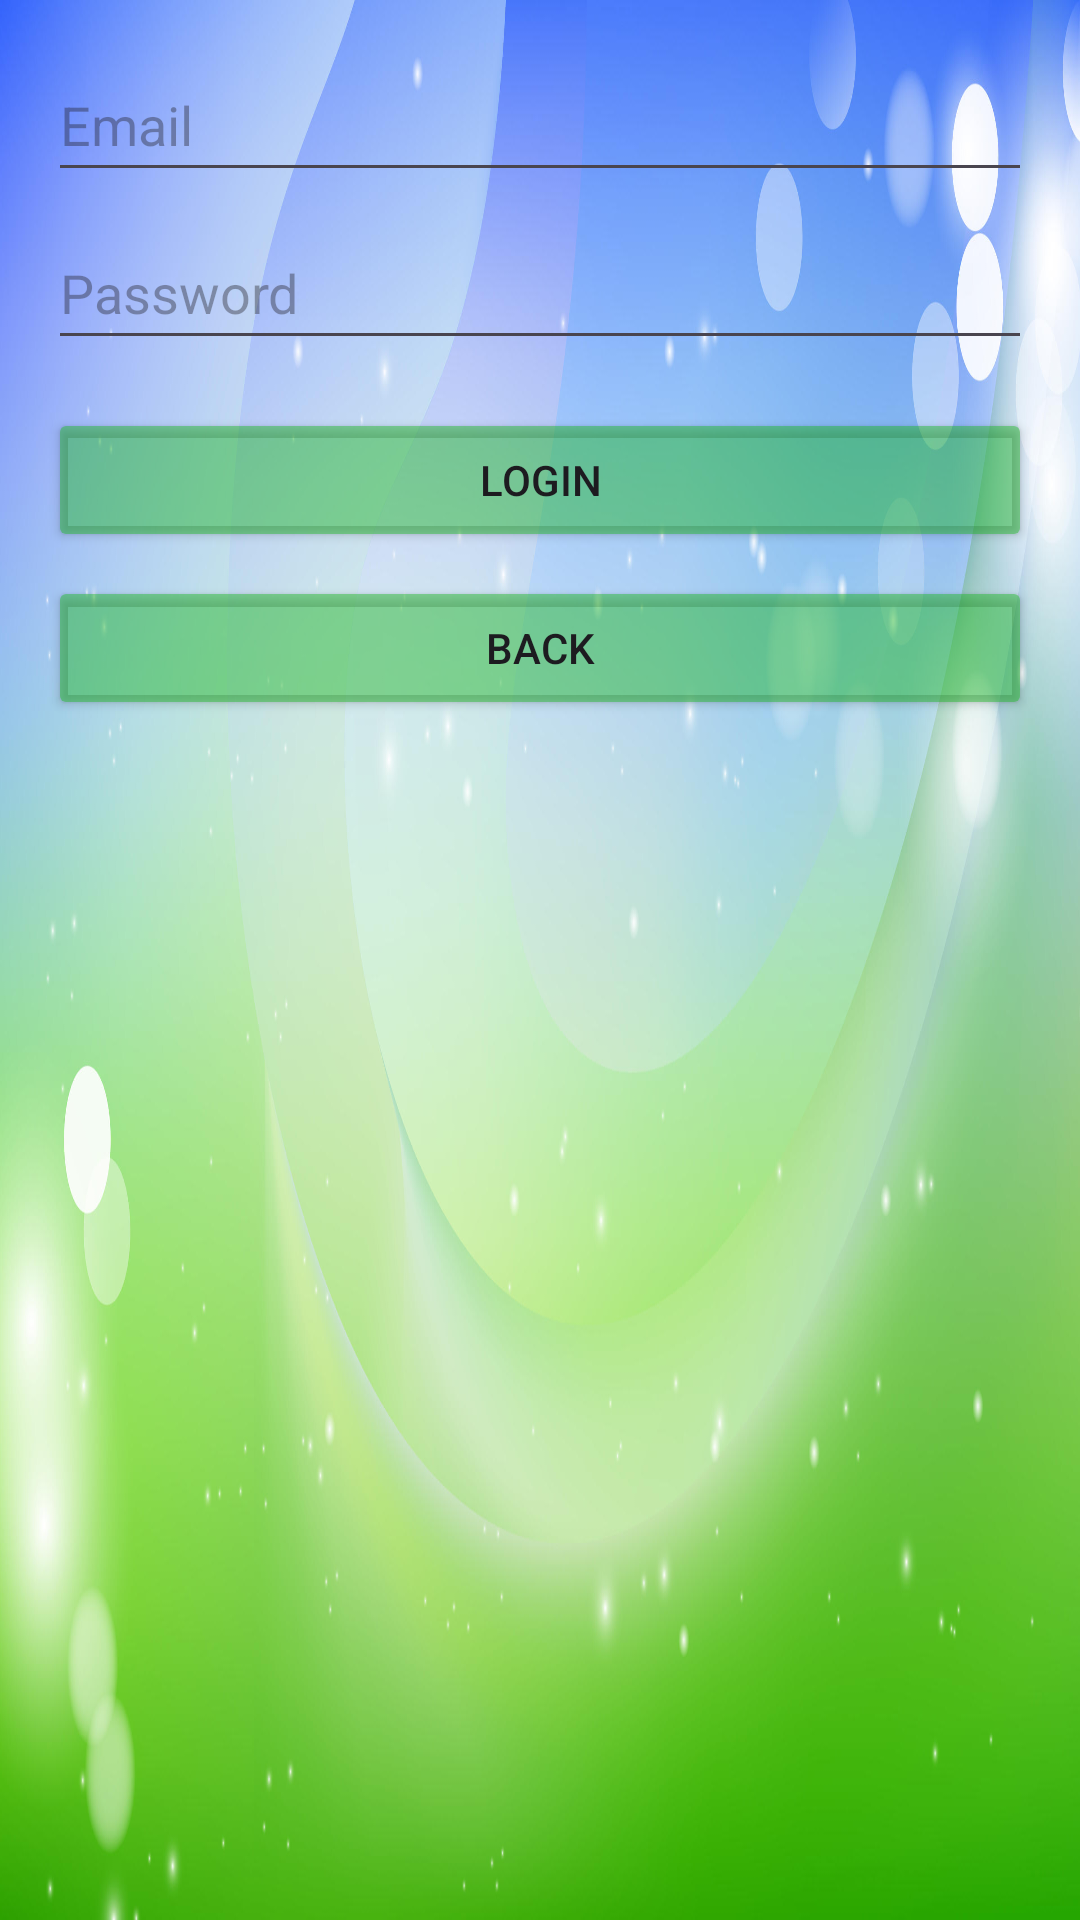

Here is an Android app screen rendered from its layout file. Give the layout XML and the strings, colors and styles it references.
<!-- AndroidManifest.xml: application theme Theme.Capestone -->
<!-- res/layout/activity_login.xml -->
<LinearLayout
    xmlns:android="http://schemas.android.com/apk/res/android"
    android:layout_width="match_parent"
    android:layout_height="match_parent"
    android:orientation="vertical"
    android:background="@drawable/backgroundfarmer"
    android:padding="16dp"
   >


    <EditText
        android:id="@+id/etEmail"
        android:layout_width="match_parent"
        android:layout_height="48dp"
        android:layout_marginBottom="8dp"
        android:hint="Email"
        android:inputType="textEmailAddress"
        android:textColor="#0D0C0C" />


    <EditText
        android:id="@+id/etPassword"
        android:layout_width="match_parent"
        android:layout_height="48dp"
        android:layout_marginBottom="16dp"
        android:hint="Password"
        android:inputType="textPassword"
        android:textColor="#0D0C0C" />


    <Button
        android:id="@+id/btnLogin"
        android:layout_width="match_parent"
        android:layout_height="wrap_content"
        android:text="Login"
        android:backgroundTint="#7319B31F"
        android:layout_marginBottom="8dp"/>


    <Button
        android:id="@+id/btnBack"
        android:layout_width="match_parent"
        android:layout_height="wrap_content"
        android:backgroundTint="#7319B31F"
        android:text="Back"/>
</LinearLayout>
<!-- resources referenced by this layout -->
<resources>
  <!-- drawable backgroundfarmer: jpg bitmap (drawable, 207208 bytes) -->
  <style name="Theme.Capestone" parent="Base.Theme.Capestone" />
  <style name="Base.Theme.Capestone" parent="Theme.Material3.DayNight.NoActionBar">
          
          
      </style>
</resources>
